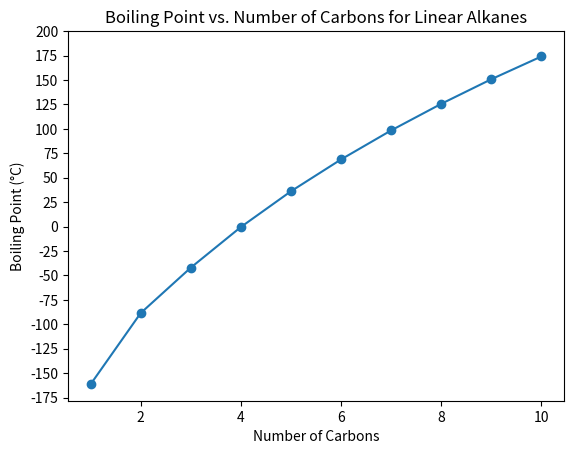

The matplotlib source for this figure:
import matplotlib.pyplot as plt

# Number of carbons in the first 10 linear alkanes
carbons = [1, 2, 3, 4, 5, 6, 7, 8, 9, 10]

# Corresponding boiling points (°C)
boiling_points = [-161.5, -88.6, -42.1, -0.5, 36.1, 68.7, 98.4, 125.6, 150.8, 174.1]

# Create scatter plot
plt.plot(carbons, boiling_points, linestyle='-')
plt.scatter(carbons, boiling_points)

# Add title and axis labels
plt.title("Boiling Point vs. Number of Carbons for Linear Alkanes")
plt.xlabel("Number of Carbons")
plt.ylabel("Boiling Point (°C)")

# Set y-axis tick marks every 25 °C
plt.yticks(range(-175, 201, 25))

# Display the plot
plt.show()
